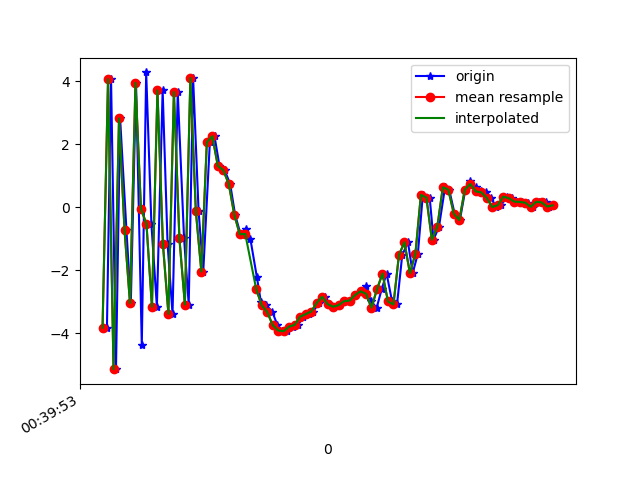

The file beside this chart, header and first rows:
1617669593196, 365229830274485, -3.8163695, -0.6954932, -7.232392
1617669593211, 365229849505255, 4.069, 0.9073, 4.461
1617669593229, 365229868736025, -5.133, -1.301, 0.8091
1617669593244, 365229887966795, 2.822, 0.5285, -5.211
1617669593267, 365229907197565, -0.7064, -0.2586, 8.586
1617669593283, 365229926428335, -3.039, -0.4026, -8.071
1617669593302, 365229945659105, 3.953, 1.025, 3.971
1617669593323, 365229964889875, -4.367, -0.2026, -5.479
1617669593339, 365229984120645, 4.281, 1.254, -1.915
1617669593358, 365230003351415, -0.5262, 0.3032, 8.689
1617669593378, 365230022582185, -3.152, -0.03271, -6.875
1617669593399, 365230041812955, 3.71, 1.426, -0.5218
1617669593417, 365230061043725, -1.167, 0.0338, 8.149
1617669593435, 365230080274495, -3.381, -0.01201, -6.949
1617669593454, 365230099505265, 3.656, 1.51, -0.1435
1617669593477, 365230118736035, -0.9776, 0.116, 8.277
1617669593494, 365230137966805, -3.085, -0.2456, -6.828
1617669593510, 365230157197575, 4.103, 1.292, 0.1141
1617669593530, 365230176428345, -0.1285, 0.1011, 9.429
1617669593547, 365230195659115, -2.035, -0.745, 0.3307
1617669593571, 365230214889885, 2.065, -0.4938, 3.931
1617669593588, 365230234120655, 2.257, -0.253, 5.414
1617669593606, 365230253351425, 1.318, -1.154, 5.847
1617669593625, 365230272582195, 1.177, -0.5935, 6.199
1617669593645, 365230291812965, 0.7416, -0.8508, 6.601
1617669593663, 365230311043735, -0.2332, -1.02, 6.852
1617669593683, 365230330274505, -0.8538, -1.073, 6.155
1617669593701, 365230349505275, -0.6709, -1.393, 5.277
1617669593719, 365230368736045, -1.017, -1.644, 5.218
1617669593742, 365230387966815, -2.197, -1.258, 4.492
1617669593757, 365230407197585, -2.999, -0.9633, 3.169
1617669593777, 365230426428355, -3.106, -0.9323, 1.764
1617669593799, 365230445659125, -3.321, -0.8645, 0.7627
1617669593817, 365230464889895, -3.735, -0.4687, 0.3936
1617669593835, 365230484120665, -3.908, -0.2329, -0.4643
1617669593853, 365230503351435, -3.929, -0.2251, -1.628
1617669593874, 365230522582205, -3.782, 0.2277, -2.541
1617669593893, 365230541812975, -3.73, 0.9969, -2.839
1617669593911, 365230561043745, -3.468, 1.599, -3.123
1617669593931, 365230580274515, -3.388, 1.886, -3.788
1617669593947, 365230599505285, -3.305, 1.761, -4.626
1617669593969, 365230618736055, -3.036, 1.76, -5.144
1617669593989, 365230637966825, -2.836, 2.305, -4.99
1617669594006, 365230657197595, -3.069, 1.991, -5.37
1617669594023, 365230676428365, -3.154, 1.845, -5.516
1617669594044, 365230695659135, -3.102, 1.517, -5.625
1617669594065, 365230714889905, -2.975, 1.344, -5.528
1617669594081, 365230734120675, -2.958, 1.241, -5.419
1617669594101, 365230753351445, -2.782, 1.007, -5.223
1617669594121, 365230772582215, -2.664, 0.5925, -4.978
1617669594140, 365230791812985, -2.499, 0.3777, -4.411
1617669594158, 365230811043755, -2.985, 0.3706, -3.768
1617669594179, 365230830274525, -3.18, 0.4627, -3.593
1617669594197, 365230849505295, -2.599, 0.1056, -3.541
1617669594215, 365230868736065, -2.099, -0.1727, -1.708
1617669594235, 365230887966835, -2.986, -0.5451, -0.8139
1617669594253, 365230907197605, -3.081, -0.4942, -0.7092
1617669594272, 365230926428375, -1.512, -0.4058, -0.7882
1617669594293, 365230945659145, -1.107, -0.9552, 0.3354
1617669594310, 365230964889915, -2.09, -1.063, 1.723
1617669594329, 365230984120685, -1.467, -0.7099, 2.151
... 26 more rows
